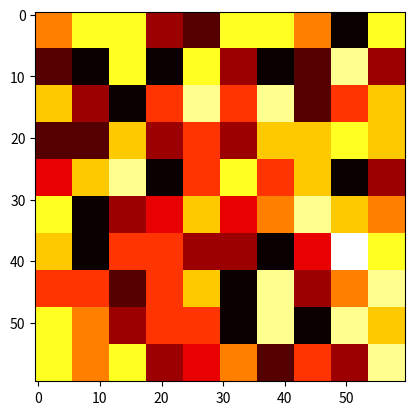

This chart was generated by the following Python code:
import random
from PIL import Image
import matplotlib as mpl
import matplotlib.pyplot as mplpp
import matplotlib.cm as cm


class Environment:
    zoom_factor = 6

    def __init__(self, image_size, window_size):
        self.image_size = image_size
        self.window_size = window_size
        self.reset(False)

    def reset(self, use_gradient):
        self.image = self._random_gradient_image() if use_gradient else self._random_image()

        self.target_position = (random.randint(0, self.image_size - 1), random.randint(0, self.image_size - 1))
        self.image[self.target_position[0]][self.target_position[1]] = 9

        self.agent_position = (random.randint(0, self.image_size - 1), random.randint(0, self.image_size - 1))
        while self.target_position == self.agent_position:
            self.agent_position = (random.randint(0, self.image_size - 1), random.randint(0, self.image_size - 1))
        self.agent_path = [self.agent_position]

    def _random_image(self):
        image = []
        for i in range(0, self.image_size):
            t = []
            for j in range(0, self.image_size):
                t.append(random.randint(0, 8))
            image.append(list(t))
        return image

    def _random_gradient_image(self):
        ...
        # target -> 9
        # 75549
        # 76544
        # 76555

    def _snapshot(self):
        # returns a matrix of the current observable image
        border_value = 10
        window = []
        for i in range(0, self.window_size):
            window.append([border_value] * self.window_size)

        poz_x = self.agent_position[0] - self.window_size // 2
        poz_y = self.agent_position[1] - self.window_size // 2
        for i in range(0, self.window_size):
            for j in range(0, self.window_size):
                new_x = poz_x + i
                new_y = poz_y + j
                if 0 <= new_x < self.image_size and 0 <= new_y < self.image_size:
                    window[i][j] = self.image[new_x][new_y]
        return window

    def render(self):
        # renders the entire image along with `self.agent_path` to
        # the pixels are mapped from [0, 9] to [0, 255]
        norm = mpl.colors.Normalize(vmin=0, vmax=9)
        # https://matplotlib.org/stable/tutorials/colors/colormaps.html
        # cmap = cm.nipy_spectral
        cmap = cm.hot
        # cmap = cm.CMRmap
        m = cm.ScalarMappable(norm=norm, cmap=cmap)

        image_size = self.image_size * self.zoom_factor
        img = Image.new(mode="RGBA", size=(image_size, image_size))
        pixels = img.load()
        for i in range(0, self.image_size):
            for j in range(0, self.image_size):
                color = m.to_rgba(self.image[i][j], bytes=True)
                for k in range(0, self.zoom_factor):
                    for u in range(0, self.zoom_factor):
                        pixels[j * self.zoom_factor + u, i * self.zoom_factor + k] = color

        #self.agent_path = [(0, 1), (0, 2), (1, 2), (2, 2), (3, 2), (3, 1), (4, 1), (4, 2), (4, 3), (4, 4), (3, 4)]
        for i in range(1, len(self.agent_path)):
            first = self.agent_path[i - 1]
            second = self.agent_path[i]

            if first[0] == second[0]:
                if first[1] < second[1]:
                    st = first[1]
                else:
                    st = second[1]

                for j in range(0, self.zoom_factor + 2):
                    x = first[0] * self.zoom_factor + self.zoom_factor / 2
                    y = st * self.zoom_factor + self.zoom_factor / 2 + j - 1
                    pixels[y, x] = (0, 0, 255)
                    pixels[y, x - 1] = (0, 0, 255)
            else:
                if first[0] < second[0]:
                    up = first[0]
                else:
                    up = second[0]
                for j in range(0, self.zoom_factor + 2):
                    x = up * self.zoom_factor + self.zoom_factor / 2 + j - 1
                    y = first[1] * self.zoom_factor + self.zoom_factor / 2
                    pixels[y, x] = (0, 0, 255)
                    pixels[y - 1, x] = (0, 0, 255)
        mplpp.imshow(img)
        mplpp.show()

    def step(self, action):
        # `action = (delta_x, delta_y)`
        # updates `self.agent_path`
        # returns `(observation = _snapshot(), reward, finished)`
        ...

    def test(self):
        print(self._snapshot())


obj = Environment(10, 3)
obj.render()
# obj.test()
